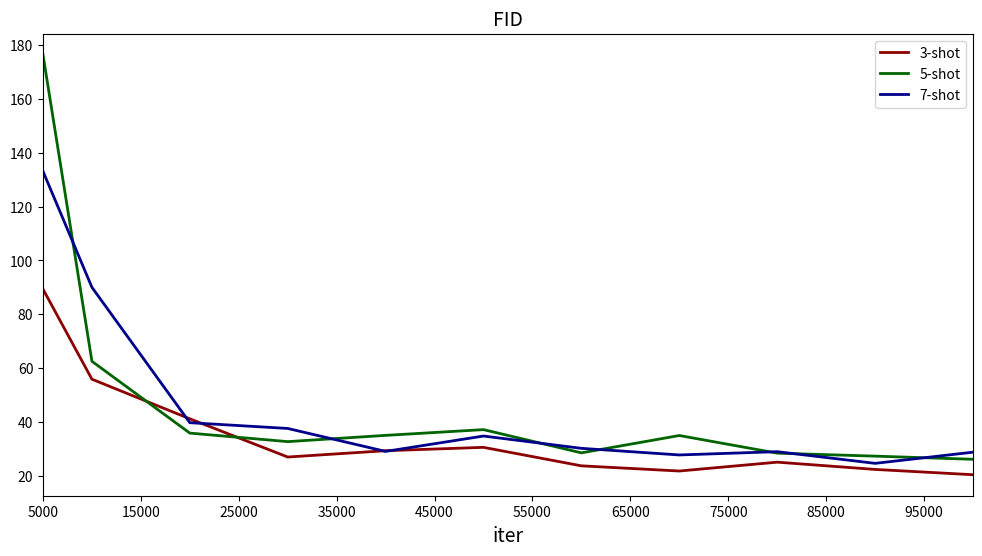

Recreate this plot in Python.

import matplotlib.pyplot as plt
#import npx
import numpy as np



if __name__ == "__main__":
    #npx.set_np()
    x = [5000,10000,20000,30000,40000,50000,60000,70000,80000,90000,100000]
    #x.attach_grad()
    #with autograd.record():
    y = [89.35699064307354,  55.846901172325516, 41.11695888650817,26.905259369698143,29.2491512478282,30.501647484179244,23.626746359458394,21.69866572443243,24.993488396854616,22.29168507643638,20.32212434432185]
    x5 = [5000,10000,20000,30000,40000,50000,60000,70000,80000,90000,100000]
    y5=[176.51900972788997, 62.50619003928625, 35.800845661449785,  32.627964923318785, 34.95812193317121, 37.093068919236345,28.45245004978682, 34.9027361045346,   28.342036835284574, 27.232897893550643, 26.063269240013028]
    x7 = [5000, 10000, 20000, 30000, 40000, 50000, 60000, 70000, 80000, 90000, 100000]
    y7 = [133.1918216816239, 90.01673199141885,  39.67058788638866,  37.52878868696746, 28.99477395011408, 34.71153750044559,   30.135675324201856,    27.676707450205726,  28.895595447866384,  24.551516289301105,  28.704265126055162]
    #plt.set_size_inches(6, 6)
    plt.ylim([0.025, 0.90])
   # plt.ylim(0, 1200, 50)
    plt.figure(figsize=(12, 6))
    x_ticks = range(5000, 100000, 10000)
    plt.xticks(ticks=x_ticks)
    plt.xlabel('iter',fontsize=14)
    #plt.ylabel('acc',fontsize=14)
    plt.xlim(5000, 100000)
    #fig.updata_xaxes(range=(5000,100000))
    #plt.figure(figsize=(10, 6))
    plt.rcParams['savefig.dpi'] = 300 # 图片像素
    #plt.rcParams['figure.dpi'] = 2000  # 分辨率
    #plt.plot(x, y)
    plt.plot(x, y, color='darkred',
             lw=2, label='3-shot')
    plt.plot(x5, y5, color='darkgreen',
             lw=2, label='5-shot')
    plt.plot(x7, y7, color='darkblue',
             lw=2, label='7-shot')
    plt.title("FID",fontsize=14)
    plt.legend()
    #plt.title("a不同取值的L*(x,y)的一维曲线图")  # 标题
    plt.savefig('FID''.jpg', bbox_inches='tight')
    plt.show()
   # plt.title("a不同取值的L*(x,y)的一维曲线图")  # 标题
    #plt.save()
